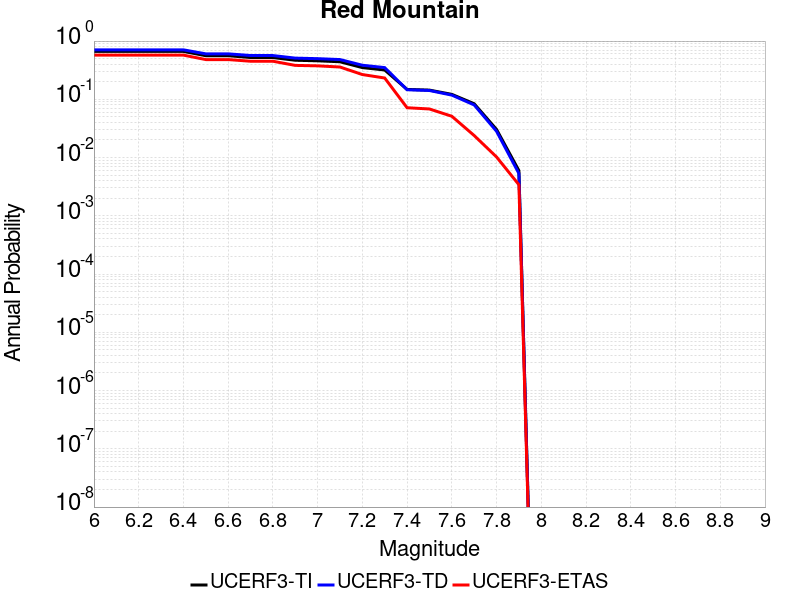

Values plotted in this chart, from the file beside it:
Magnitude, UCERF3-TI Prob, UCERF3-TD Prob, UCERF3-ETAS Prob
6.0, 0.6641, 0.7069, 0.5734
6.1, 0.6641, 0.7069, 0.5734
6.2, 0.6641, 0.7069, 0.5734
6.3, 0.6641, 0.7069, 0.5734
6.4, 0.6641, 0.7069, 0.5734
6.5, 0.5609, 0.6034, 0.4812
6.6, 0.5608, 0.6033, 0.4812
6.7, 0.5217, 0.5648, 0.4505
6.8, 0.521, 0.5641, 0.4505
6.9, 0.4685, 0.5095, 0.3823
7.0, 0.4581, 0.4987, 0.3754
7.1, 0.4413, 0.4813, 0.3584
7.2, 0.3504, 0.3846, 0.2662
7.3, 0.3186, 0.3502, 0.2321
7.4, 0.1479, 0.146, 0.07167
7.5, 0.1439, 0.1417, 0.06826
7.6, 0.1217, 0.1181, 0.05119
7.7, 0.08396, 0.08013, 0.02389
7.8, 0.03039, 0.02828, 0.01024
7.9, 0.005974, 0.00533, 0.003413
